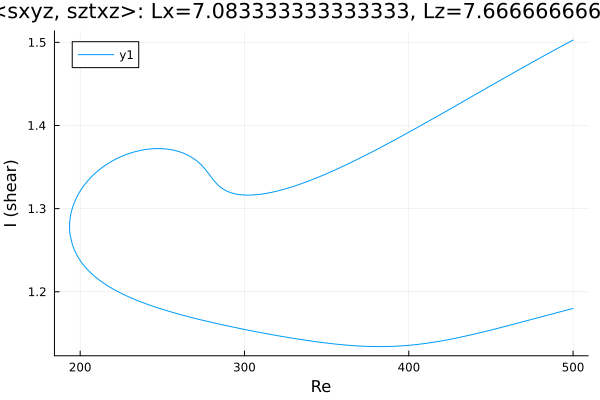

Source data for this figure (header and first rows):
Re, shear
500.0, 1.503
498.6, 1.501
497.2, 1.5
495.8, 1.498
494.4, 1.497
492.9, 1.495
491.5, 1.494
490.1, 1.492
488.7, 1.491
487.3, 1.489
485.9, 1.488
484.5, 1.486
483, 1.485
481.6, 1.483
480.2, 1.482
478.8, 1.48
477.4, 1.479
476, 1.477
474.6, 1.475
473.1, 1.474
471.7, 1.472
470.3, 1.471
468.9, 1.469
468.3, 1.468
466.9, 1.467
465.5, 1.465
464.1, 1.464
462.7, 1.462
461.2, 1.461
459.8, 1.459
458.4, 1.457
457, 1.456
455.6, 1.454
454.2, 1.453
452.8, 1.451
451.3, 1.449
449.9, 1.448
448.5, 1.446
447.1, 1.445
445.7, 1.443
444.3, 1.442
442.9, 1.44
441.4, 1.438
440, 1.437
438.6, 1.435
437.2, 1.434
435.8, 1.432
434.4, 1.43
433, 1.429
431.5, 1.427
430.1, 1.426
428.7, 1.424
427.3, 1.422
425.9, 1.421
424.5, 1.419
423.1, 1.418
421.6, 1.416
420.2, 1.414
418.8, 1.413
417.4, 1.411
... 447 more rows
